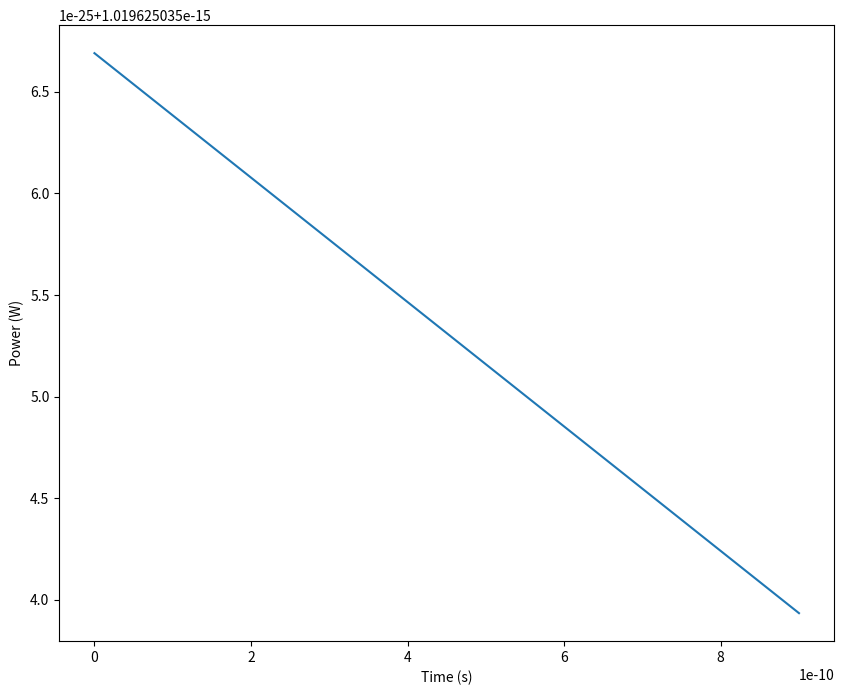
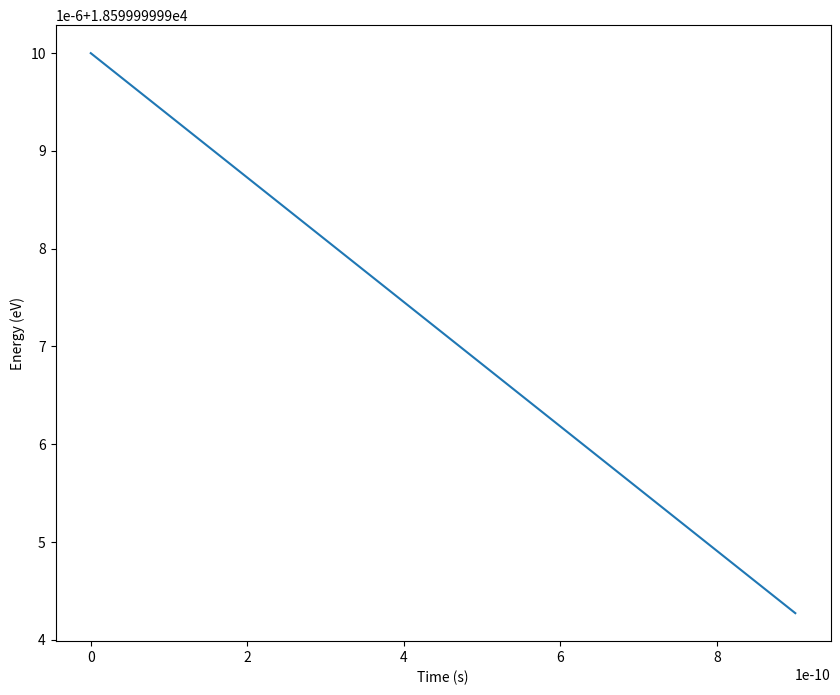

These charts were generated, in order, by the following Python code:
import numpy
import matplotlib.pyplot as pyplot

def CalculateGamma(kineticEnergy):
    return kineticEnergy/(eMass*c**2)+1

def CalcVelocity(gamma):
    return numpy.sqrt( c**2 * (1-1/gamma**2) )

def LarmorPower(acceleration):
    return eCharge**2 * acceleration**2 / (6 * pi * vacPermit * c**3)

def AngularFrequency(kineticEnergyJ, B):
    return eCharge * B / (eMass + kineticEnergyJ/c**2)

def CalcAcceleration(angularFrequency, cyclotronRadius):
    a = angularFrequency**2 * cyclotronRadius
    return a
    
def CyclotronRadius(perpendicularVelocity, B, gamma, angularFrequency):
    r = (eCharge*perpendicularVelocity*B) / (gamma * eMass * angularFrequency**2)
    return r

eMass = 9.10938356e-31
eCharge = 1.602176634e-19
c = 299792458
pi = numpy.pi
KEeV = 18600
KEJ = KEeV*eCharge
vacPermit = 8.8541878128*10**-12

if __name__ == "__main__":
    gamma = KEJ/(eMass*c**2)+1
    print("Gamma:",gamma)
    vsquared = c**2 * (1-1/gamma**2)
    v = numpy.sqrt(vsquared)
    
    print("Velocity:",v)
    B= 1.0
    angularFrequency = eCharge*B/(gamma*eMass)
    
    print("Angular Frequency:",angularFrequency)
    print("Frequency:",angularFrequency/(2*numpy.pi))
    
    # Axial oscillation frequency calculator
    
    pitchAngleDeg = 90
    trapLength = 1 # metres
    
    axialVelocity = v * numpy.cos(pitchAngleDeg/180*numpy.pi)
    print("Axial Velocity:",axialVelocity)
    axialFrequency = axialVelocity/trapLength
    print("Axial Frequency:",axialFrequency)
    
    perpendicularVelocity = numpy.sqrt(v**2 - axialVelocity**2)
    
    
    r = CyclotronRadius(perpendicularVelocity, B, gamma, angularFrequency)
    print("Cyclotron Radius:",r)
    
    
    electronKE = KEJ
    timeStep = 1e-10
    times = numpy.arange(0, 1e-9, step = timeStep)
    powers = []
    electronKEs = []
    for t in range(len(times)):
        # At each time, we want to know the power output
        # This requires knowing the acceleration
        # Which requires knowing the cyclotron radius and angular frequency at each time step
        # This needs gamma, which depends on the electron's energy
        #print("Electron KE:",electronKE)
        gamma = electronKE/(eMass*c**2)+1
        #print("Gamma:",gamma)
        angularFrequency = eCharge*1/(gamma*eMass)
        #print("AngFreq:",angularFrequency)
        
        vsquared = c**2 * (1-1/gamma**2)
        v = numpy.sqrt(vsquared)
        axialVelocity = v * numpy.cos(pitchAngleDeg/180*numpy.pi)
        perpendicularVelocity = numpy.sqrt(v**2 - axialVelocity**2)
        
        
        r = (eCharge*perpendicularVelocity*B) / (gamma * eMass * angularFrequency**2)
        #print("r:",r)
        a = CalcAcceleration(angularFrequency, r)
        #print("a",a)
        currentPower = LarmorPower(a)
        print("Power:",currentPower)
        electronKEs.append(electronKE)   
        
        electronKE -= currentPower * (timeStep)
    
        powers.append(currentPower)
        
    electronKEs = numpy.array(electronKEs)
    
    
    figPowerOverTime,axPowerOverTime = pyplot.subplots(1,1,figsize = [10,8])
    axPowerOverTime.plot(times,powers)
    axPowerOverTime.set_xlabel("Time (s)")
    axPowerOverTime.set_ylabel("Power (W)")
    
    figEnergy, axEnergy = pyplot.subplots(1,1,figsize=[10,8])
    axEnergy.plot(times,electronKEs/eCharge)
    axEnergy.set_xlabel("Time (s)")
    axEnergy.set_ylabel("Energy (eV)")
        
    initialKineticEnergy = KEJ
    finalKineticEnergy = electronKE
    
    print("Initial KE (eV):", initialKineticEnergy/eCharge)
    print("Final KE (eV):", finalKineticEnergy/eCharge)
    